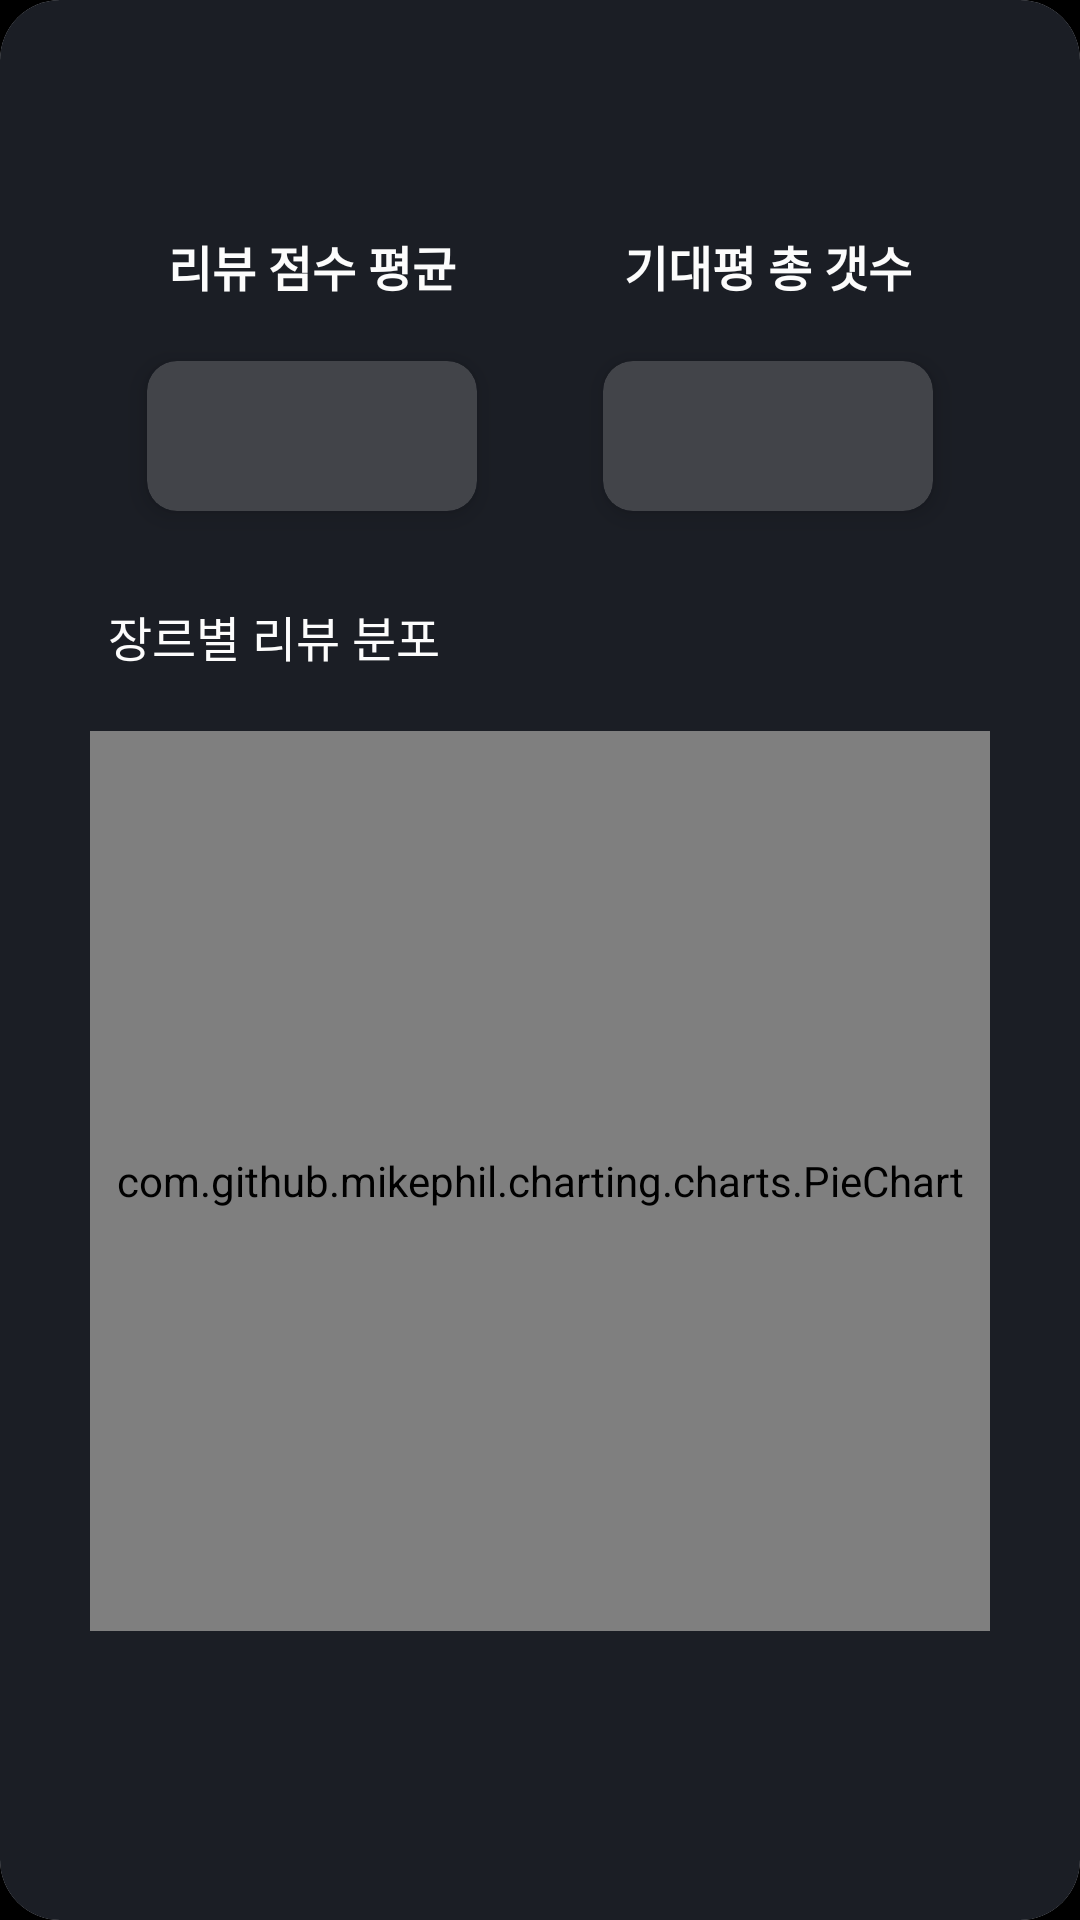

Android layout source for this screen:
<!-- AndroidManifest.xml: application theme Theme.CurtainCall -->
<!-- res/layout/fragment_stats.xml -->
<?xml version="1.0" encoding="utf-8"?>
<androidx.cardview.widget.CardView xmlns:android="http://schemas.android.com/apk/res/android"
    xmlns:app="http://schemas.android.com/apk/res-auto"
    xmlns:tools="http://schemas.android.com/tools"
    android:layout_width="match_parent"
    android:layout_height="match_parent"
    android:paddingBottom="20dp"
    app:cardCornerRadius="20dp"
    tools:context="com.nbc.curtaincall.presentation.stats.StatsDialogFragment">

    <androidx.constraintlayout.widget.ConstraintLayout
        android:layout_width="match_parent"
        android:layout_height="match_parent"
        android:background="@color/background_color"
        android:paddingBottom="10dp"
        tools:context="com.nbc.curtaincall.presentation.stats.StatsDialogFragment">

        <TextView
            android:id="@+id/tv_statics_title"
            android:layout_width="wrap_content"
            android:layout_height="wrap_content"
            android:layout_marginTop="20dp"
            android:textColor="@color/text_color"
            android:textSize="20sp"
            android:textStyle="bold"
            app:layout_constraintEnd_toEndOf="parent"
            app:layout_constraintHorizontal_bias="0.1"
            app:layout_constraintStart_toStartOf="parent"
            app:layout_constraintTop_toTopOf="parent"
            tools:text="OO님의 스탯" />

        <TextView
            android:id="@+id/tv_my_review_average"
            android:layout_width="wrap_content"
            android:layout_height="wrap_content"
            android:layout_marginTop="30dp"
            android:text="@string/stats_my_review_score_average"
            android:textColor="@color/text_color"
            android:textSize="16sp"
            android:textStyle="bold"
            app:layout_constraintEnd_toStartOf="@+id/tv_my_expectation_count"
            app:layout_constraintHorizontal_bias="0.5"
            app:layout_constraintStart_toStartOf="parent"
            app:layout_constraintTop_toBottomOf="@+id/tv_statics_title" />

        <TextView
            android:id="@+id/tv_my_expectation_count"
            android:layout_width="wrap_content"
            android:layout_height="wrap_content"
            android:text="@string/stats_my_expectation_count"
            android:textColor="@color/text_color"
            android:textSize="16sp"
            android:textStyle="bold"
            app:layout_constraintEnd_toEndOf="parent"
            app:layout_constraintHorizontal_bias="0.5"
            app:layout_constraintStart_toEndOf="@+id/tv_my_review_average"
            app:layout_constraintTop_toTopOf="@+id/tv_my_review_average" />

        <androidx.cardview.widget.CardView
            android:id="@+id/cv_review_score"
            android:layout_width="110dp"
            android:layout_height="50dp"
            android:layout_marginTop="20dp"
            android:backgroundTint="@color/component_background_color"
            app:cardCornerRadius="10dp"
            app:cardElevation="5dp"
            app:layout_constraintEnd_toEndOf="@+id/tv_my_review_average"
            app:layout_constraintStart_toStartOf="@+id/tv_my_review_average"
            app:layout_constraintTop_toBottomOf="@+id/tv_my_review_average">

            <TextView
                android:id="@+id/tv_review_score"
                android:layout_width="wrap_content"
                android:layout_height="wrap_content"
                android:layout_gravity="center"
                android:textColor="@color/text_color"
                android:textSize="25sp" />

        </androidx.cardview.widget.CardView>

        <androidx.cardview.widget.CardView
            android:id="@+id/cv_expectation_count"
            android:layout_width="110dp"
            android:layout_height="50dp"
            android:layout_marginTop="20dp"
            android:backgroundTint="@color/component_background_color"
            app:cardCornerRadius="10dp"
            app:cardElevation="5dp"
            app:layout_constraintEnd_toEndOf="@+id/tv_my_expectation_count"
            app:layout_constraintStart_toStartOf="@+id/tv_my_expectation_count"
            app:layout_constraintTop_toBottomOf="@+id/tv_my_expectation_count">

            <TextView
                android:id="@+id/tv_expectation_count"
                android:layout_width="wrap_content"
                android:layout_height="wrap_content"
                android:layout_gravity="center"
                android:textColor="@color/text_color"
                android:textSize="25sp" />

        </androidx.cardview.widget.CardView>

        <TextView
            android:id="@+id/tv_genre_review_distribution"
            android:layout_width="wrap_content"
            android:layout_height="wrap_content"
            android:layout_marginTop="30dp"
            android:text="@string/stats_my_review_genre"
            android:textColor="@color/text_color"
            android:textSize="16sp"
            app:layout_constraintStart_toStartOf="@+id/tv_statics_title"
            app:layout_constraintTop_toBottomOf="@+id/cv_review_score" />

        <com.github.mikephil.charting.charts.PieChart
            android:id="@+id/pc_genre_review"
            android:layout_width="0dp"
            android:layout_height="300dp"
            android:layout_marginHorizontal="30dp"
            android:layout_marginTop="20dp"
            app:layout_constraintEnd_toEndOf="parent"
            app:layout_constraintStart_toStartOf="parent"
            app:layout_constraintTop_toBottomOf="@+id/tv_genre_review_distribution" />

    </androidx.constraintlayout.widget.ConstraintLayout>
</androidx.cardview.widget.CardView>
<!-- resources referenced by this layout -->
<resources>
  <color name="background_color">#1B1E25</color>
  <color name="component_background_color">#424449</color>
  <color name="text_color">#FCFCFC</color>
  <string name="stats_my_expectation_count">기대평 총 갯수</string>
  <string name="stats_my_review_genre">장르별 리뷰 분포</string>
  <string name="stats_my_review_score_average">리뷰 점수 평균</string>
  <style name="Theme.CurtainCall" parent="Theme.MaterialComponents.DayNight.NoActionBar">
          
          <item name="colorPrimary">@color/purple_500</item>
          <item name="colorPrimaryVariant">@color/purple_700</item>
          <item name="colorOnPrimary">@color/white</item>
          
          <item name="colorSecondary">@color/teal_200</item>
          <item name="colorSecondaryVariant">@color/teal_700</item>
          <item name="colorOnSecondary">@color/black</item>
          
          <item name="android:statusBarColor">@color/background_color</item>
          
          <item name="android:windowBackground">@color/black</item>
          <item name="android:windowIsTranslucent">true</item>
      </style>
  <color name="purple_500">#FF6200EE</color>
  <color name="purple_700">#FF3700B3</color>
  <color name="white">#FFFFFFFF</color>
  <color name="teal_200">#FF03DAC5</color>
  <color name="teal_700">#FF018786</color>
  <color name="black">#FF000000</color>
</resources>
